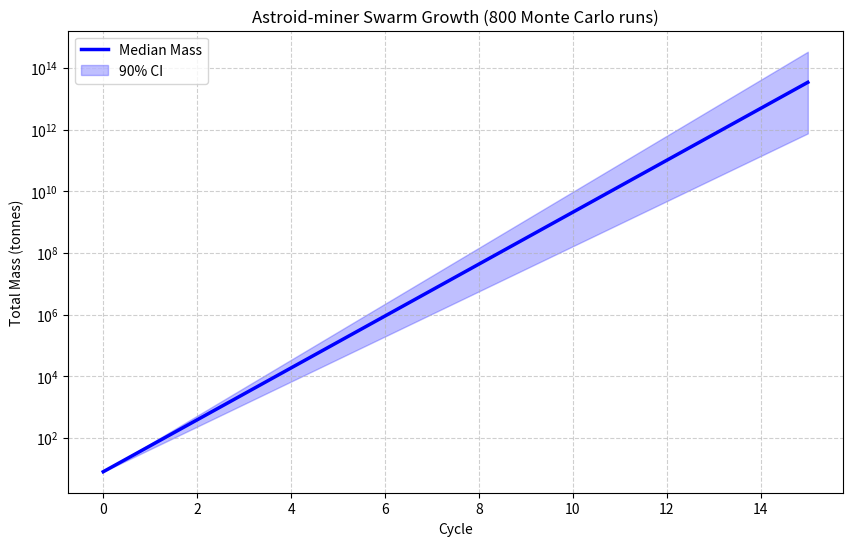

Source code (Python):
import numpy as np
import pandas as pd
import matplotlib.pyplot as plt
from dataclasses import dataclass
from typing import Dict

# =============================================
# Astroid-miner Replication Model v2
# Subsystem-centric, bottlenecked, salvage-aware Monte Carlo
# =============================================

@dataclass
class Asteroid:
    name: str
    composition: Dict[str, float]  # water, metal, silicates (sum ≈ 1.0)
    cohesion_kpa: float = 15.0
    density: float = 2.0

    def __post_init__(self):
        total = sum(self.composition.values())
        if abs(total - 1.0) > 0.05:
            print(f"Warning: Composition sums to {total:.2f}")

class SubsystemSwarm:
    def __init__(self, initial_mass_kg: float, fractions: Dict[str, float], params: Dict):
        self.total_mass = initial_mass_kg
        self.fractions = fractions  # e.g. {'power': 0.28, 'mine': 0.22, ...}
        self.params = params
        self.salvage_pool_kg = 0.0
        self.cycle_history = []
        
    @property
    def masses(self) -> Dict[str, float]:
        return {k: self.total_mass * v for k, v in self.fractions.items()}
    
    def simulate_cycle(self, asteroid: Asteroid, au_distance: float):
        mass_map = self.masses
        cycle_data = {}
        
        # 1. Power (only from power subsystem)
        solar_scale = 1.0 / (au_distance ** 2)
        power_mass = mass_map.get('power', 0)
        available_power_kw = power_mass * self.params['panel_specific_power_kw_per_kg'] * solar_scale
        
        # 2. Bottlenecked pipeline
        phi_power = available_power_kw * self.params['kg_per_kwh']
        phi_mine = mass_map.get('mine', 0) * self.params['mining_multiplier']
        phi_refine = mass_map.get('refine', 0) * self.params['refining_multiplier']
        
        mined_raw = min(phi_power, phi_mine)
        
        # Yield by asteroid composition
        refined_metal = mined_raw * asteroid.composition.get('metal', 0.15)
        refined_water = mined_raw * asteroid.composition.get('water', 0.10)
        tailings = mined_raw - (refined_metal + refined_water)
        
        # 3. Fabrication (uses refined + salvage first)
        usable = refined_metal + (self.salvage_pool_kg * self.params['salvage_efficiency'])
        self.salvage_pool_kg *= (1 - self.params['salvage_efficiency'])
        
        phi_fab = mass_map.get('fab', 0) * self.params['fab_multiplier']
        fabricated = min(phi_fab, usable * self.params['fab_yield'])
        
        # 4. Attrition + Salvage
        failure_rate = self.params['base_failure_rate']
        failed = self.total_mass * failure_rate
        surviving = self.total_mass - failed
        
        self.salvage_pool_kg += failed * self.params['salvage_recovery']
        
        # Update
        self.total_mass = surviving + fabricated
        
        cycle_data = {
            'power_kw': available_power_kw,
            'mined_raw': mined_raw,
            'fabricated': fabricated,
            'tailings': tailings,
            'salvage': self.salvage_pool_kg,
            'bottleneck': 'power' if phi_power <= phi_mine else 'mine'
        }
        self.cycle_history.append(cycle_data)
        return fabricated

# Monte Carlo
def run_monte_carlo(base_params: Dict, num_runs: int = 800, num_cycles: int = 15):
    results = []
    for r in range(num_runs):
        params = base_params.copy()
        # Sample uncertainty
        params['fab_yield'] = np.random.triangular(0.35, base_params['fab_yield'], 0.72)
        params['failure_rate'] = np.random.triangular(0.03, base_params['base_failure_rate'], 0.18)
        
        swarm = SubsystemSwarm(
            initial_mass_kg=base_params['seed_mass_kg'],
            fractions=base_params['fractions'],
            params=params
        )
        
        asteroid = Asteroid("C-type NEA", {"water": 0.12, "metal": 0.18, "silicates": 0.70})
        
        mass_history = [base_params['seed_mass_kg']]
        for _ in range(num_cycles):
            swarm.simulate_cycle(asteroid, base_params['au_distance'])
            mass_history.append(swarm.total_mass)
        
        results.append({
            'run': r,
            'final_mass': mass_history[-1],
            'mass_history': mass_history,
            'success': mass_history[-1] > base_params['seed_mass_kg'] * 8
        })
    
    mass_matrix = np.array([r['mass_history'] for r in results])
    return results, mass_matrix

# Default parameters (tune these!)
default_params = {
    'seed_mass_kg': 8000.0,
    'au_distance': 1.3,
    'panel_specific_power_kw_per_kg': 0.08,
    'kg_per_kwh': 4500,
    'mining_multiplier': 1200,
    'refining_multiplier': 800,
    'fab_multiplier': 600,
    'fab_yield': 0.58,
    'base_failure_rate': 0.07,
    'salvage_efficiency': 0.65,
    'salvage_recovery': 0.75,
    'fractions': {
        'power': 0.28,
        'mine': 0.22,
        'refine': 0.18,
        'fab': 0.15,
        'struct': 0.12,
        'prop': 0.05
    }
}


if __name__ == "__main__":

    # Run it
    mc_results, mass_matrix = run_monte_carlo(default_params)

    # Plot
    cycles = len(mc_results[0]['mass_history'])
    p5 = np.percentile(mass_matrix, 5, axis=0)
    p50 = np.percentile(mass_matrix, 50, axis=0)
    p95 = np.percentile(mass_matrix, 95, axis=0)

    plt.figure(figsize=(10, 6))
    plt.plot(range(cycles), p50/1000, 'b-', lw=2.5, label='Median Mass')
    plt.fill_between(range(cycles), p5/1000, p95/1000, color='blue', alpha=0.25, label='90% CI')
    plt.yscale('log')
    plt.xlabel('Cycle')
    plt.ylabel('Total Mass (tonnes)')
    plt.title('Astroid-miner Swarm Growth (800 Monte Carlo runs)')
    plt.legend()
    plt.grid(True, ls='--', alpha=0.6)
    plt.show()

    success_rate = sum(1 for r in mc_results if r['success']) / len(mc_results)
    print(f"Success rate (>8x seed mass): {success_rate:.1%}")
